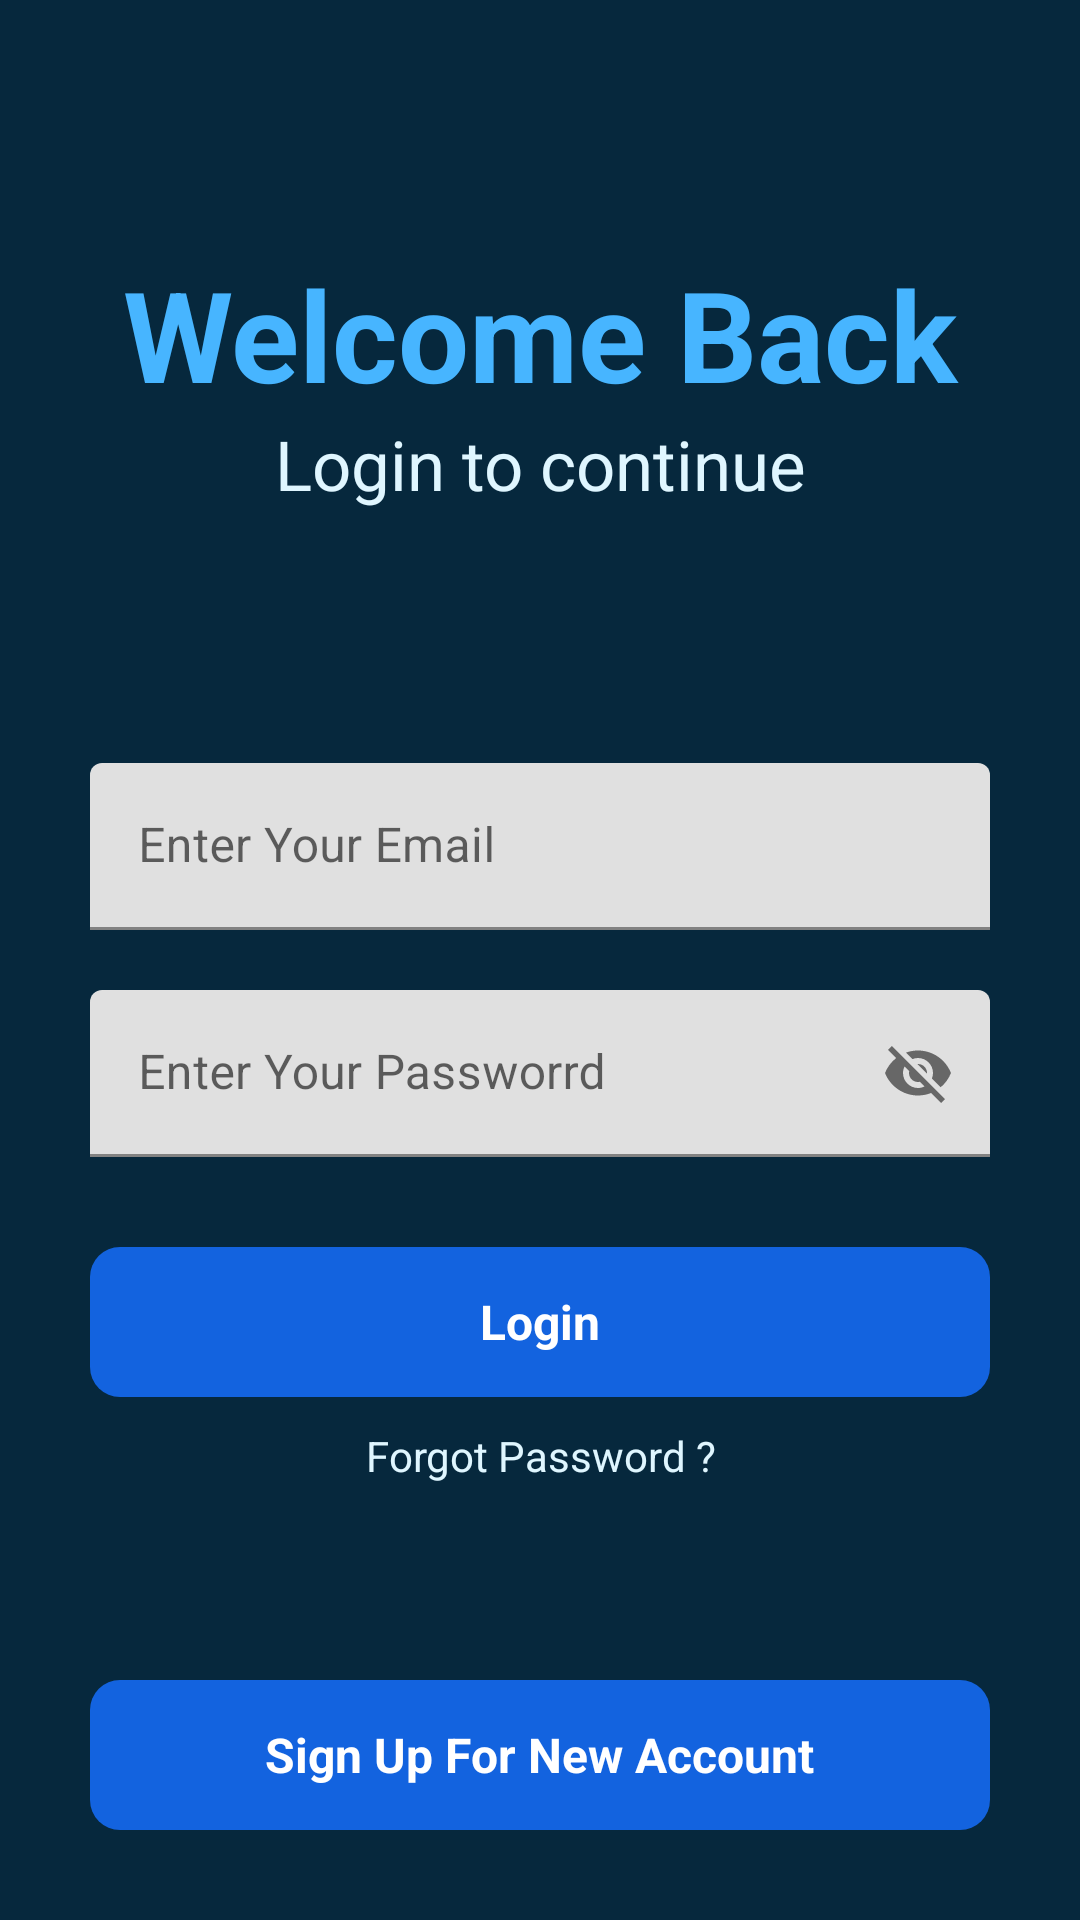

This screen was rendered from an Android layout file. Write that file and the resources it references.
<!-- AndroidManifest.xml: application theme Theme.NoteDownApp -->
<!-- res/layout/activity_main.xml -->
<?xml version="1.0" encoding="utf-8"?>
<RelativeLayout xmlns:android="http://schemas.android.com/apk/res/android"
    xmlns:app="http://schemas.android.com/apk/res-auto"
    xmlns:tools="http://schemas.android.com/tools"
    android:layout_width="match_parent"
    android:layout_height="match_parent"
    android:background="#06283D"
    tools:context=".MainActivity">

    <ProgressBar
        android:id="@+id/progressbarofmainactivity"
        android:layout_width="wrap_content"
        android:layout_height="wrap_content"
        android:layout_below="@id/gotoforgotpassword"
        android:layout_centerHorizontal="true"
        android:layout_marginTop="20dp"
        android:indeterminateTint="#DFF6FF"
        android:visibility="invisible">

    </ProgressBar>

    <RelativeLayout
        android:layout_width="match_parent"
        android:layout_height="wrap_content"
        android:id="@+id/centerline"
        android:layout_centerInParent="true">
    </RelativeLayout>

    <LinearLayout
        android:layout_width="match_parent"
        android:layout_height="wrap_content"
        android:layout_marginLeft="30dp"
        android:layout_marginRight="30dp"
        android:layout_above="@id/centerline"
        android:layout_marginBottom="150dp"
        android:orientation="vertical">
        <TextView
            android:layout_width="match_parent"
            android:layout_height="wrap_content"
            android:text="Welcome Back"
            android:textSize="42sp"
            android:textAlignment="center"
            android:textColor="#47B5FF"
            android:textStyle="bold"
            android:gravity="center_horizontal">
        </TextView>
        <TextView
            android:layout_width="match_parent"
            android:layout_height="wrap_content"
            android:text="Login to continue"
            android:textAlignment="center"
            android:textSize="23sp"
            android:textColor="#DFF6FF"
            android:gravity="center_horizontal">
        </TextView>
    </LinearLayout>

    <com.google.android.material.textfield.TextInputLayout
        android:layout_width="match_parent"
        android:layout_height="wrap_content"
        android:layout_above="@id/centerline"
        android:layout_marginBottom="10dp"
        android:id="@+id/email"
        android:layout_marginRight="30dp"
        android:layout_marginLeft="30dp">
        <EditText
            android:layout_width="match_parent"
            android:layout_height="wrap_content"
            android:id="@+id/loginemail"
            android:hint="Enter Your Email"
            android:inputType="textEmailAddress">
        </EditText>
    </com.google.android.material.textfield.TextInputLayout>

    <com.google.android.material.textfield.TextInputLayout
        android:layout_width="match_parent"
        android:layout_height="wrap_content"
        android:layout_below="@id/centerline"
        android:layout_marginTop="10dp"
        android:id="@+id/password"
        android:layout_marginRight="30dp"
        android:layout_marginLeft="30dp"
        app:passwordToggleEnabled="true">

        <EditText
            android:id="@+id/loginpassword"
            android:layout_width="match_parent"
            android:layout_height="wrap_content"
            android:hint="Enter Your Passworrd">
        </EditText>
    </com.google.android.material.textfield.TextInputLayout>

    <RelativeLayout
        android:id="@+id/login"
        android:layout_width="match_parent"
        android:layout_height="50dp"
        android:layout_below="@id/password"
        android:layout_marginLeft="30dp"
        android:layout_marginTop="30dp"
        android:layout_marginRight="30dp"
        android:background="@drawable/button_design">

        <TextView
            android:layout_width="wrap_content"
            android:layout_height="wrap_content"
            android:layout_centerInParent="true"
            android:layout_marginStart="8dp"
            android:layout_marginLeft="8dp"
            android:text="Login"
            android:textColor="@color/white"
            android:textSize="16sp"
            android:textStyle="bold" />
    </RelativeLayout>

    <TextView
        android:id="@+id/gotoforgotpassword"
        android:layout_width="match_parent"
        android:layout_height="wrap_content"
        android:layout_below="@id/login"
        android:layout_marginLeft="20dp"
        android:layout_marginTop="10dp"
        android:layout_marginRight="20dp"
        android:gravity="center_horizontal"
        android:text="Forgot Password ?"
        android:textAlignment="center"
        android:textColor="#DFF6FF" />

    <RelativeLayout
        android:id="@+id/gotosignup"
        android:layout_width="match_parent"
        android:layout_height="50dp"
        android:layout_alignParentBottom="true"
        android:layout_marginStart="30dp"
        android:layout_marginLeft="30dp"
        android:layout_marginEnd="30dp"
        android:layout_marginRight="30dp"
        android:layout_marginBottom="30dp"
        android:background="@drawable/button_design">

        <TextView
            android:layout_width="wrap_content"
            android:layout_height="wrap_content"
            android:layout_centerInParent="true"
            android:layout_marginStart="8dp"
            android:layout_marginLeft="8dp"
            android:text="Sign Up For New Account"
            android:textColor="@color/white"
            android:textSize="16sp"
            android:textStyle="bold" />
    </RelativeLayout>


</RelativeLayout>
<!-- resources referenced by this layout -->
<resources>
  <color name="white">#FFFFFFFF</color>
  <!-- drawable button_design (drawable) -->
  <?xml version="1.0" encoding="utf-8"?>
  <shape xmlns:android="http://schemas.android.com/apk/res/android">
  
      <solid android:color="#1363DF"></solid>
      <corners android:radius="10dp"></corners>
  </shape>
  <style name="Theme.NoteDownApp" parent="Theme.MaterialComponents.DayNight.DarkActionBar">
          
          <item name="colorPrimary">@color/purple_500</item>
          <item name="colorPrimaryVariant">@color/purple_700</item>
          <item name="colorOnPrimary">@color/white</item>
          
          <item name="colorSecondary">@color/teal_200</item>
          <item name="colorSecondaryVariant">@color/teal_700</item>
          <item name="colorOnSecondary">@color/black</item>
          
          <item name="android:statusBarColor" tools:targetApi="l">?attr/colorPrimaryVariant</item>
          
      </style>
  <color name="purple_500">#FF6200EE</color>
  <color name="purple_700">#FF3700B3</color>
  <color name="teal_200">#FF03DAC5</color>
  <color name="teal_700">#FF018786</color>
  <color name="black">#FF000000</color>
</resources>
